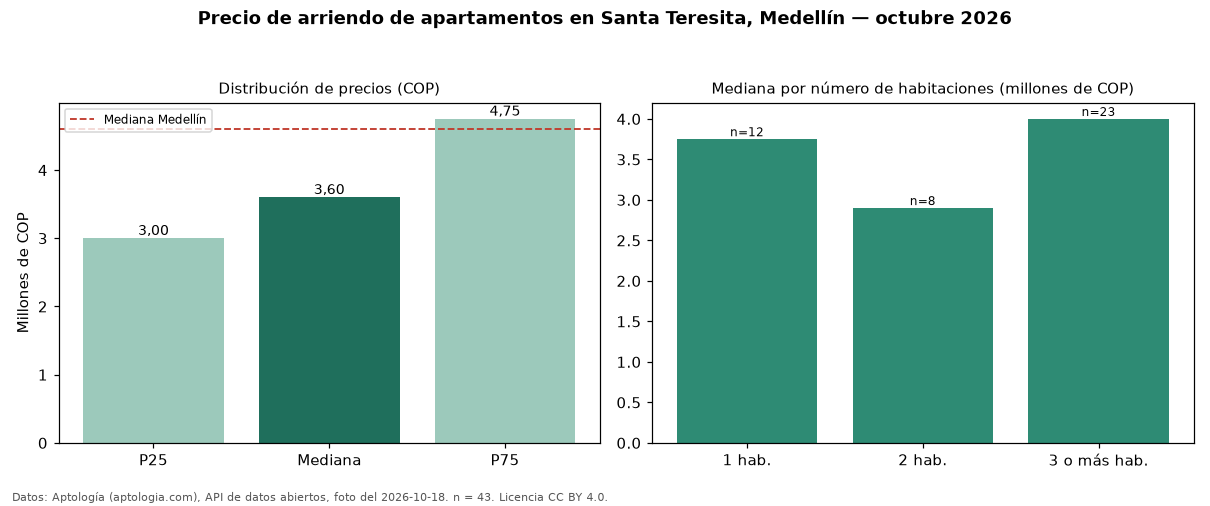

Data behind this chart, as committed beside it:
seccion, metrica, valor_cop, n
precio, p25, 3000000, 43
precio, mediana, 3600000, 43
precio, p75, 4750000, 43
precio, minimo, 1800000, 43
precio, maximo, 9000000, 43
parqueadero, avisos_con_parqueadero, 22, 43
parqueadero, mediana_con_parqueadero, 3600000, 22
habitaciones, 1, 3750000, 12
habitaciones, 2, 2900000, 8
habitaciones, 3+, 4000000, 23
ciudad, mediana_ciudad, 4600000, 
fuente, fecha_foto, 2026-10-18, 
fuente, atribucion, https://www.aptologia.com/arriendo/medel…, 
